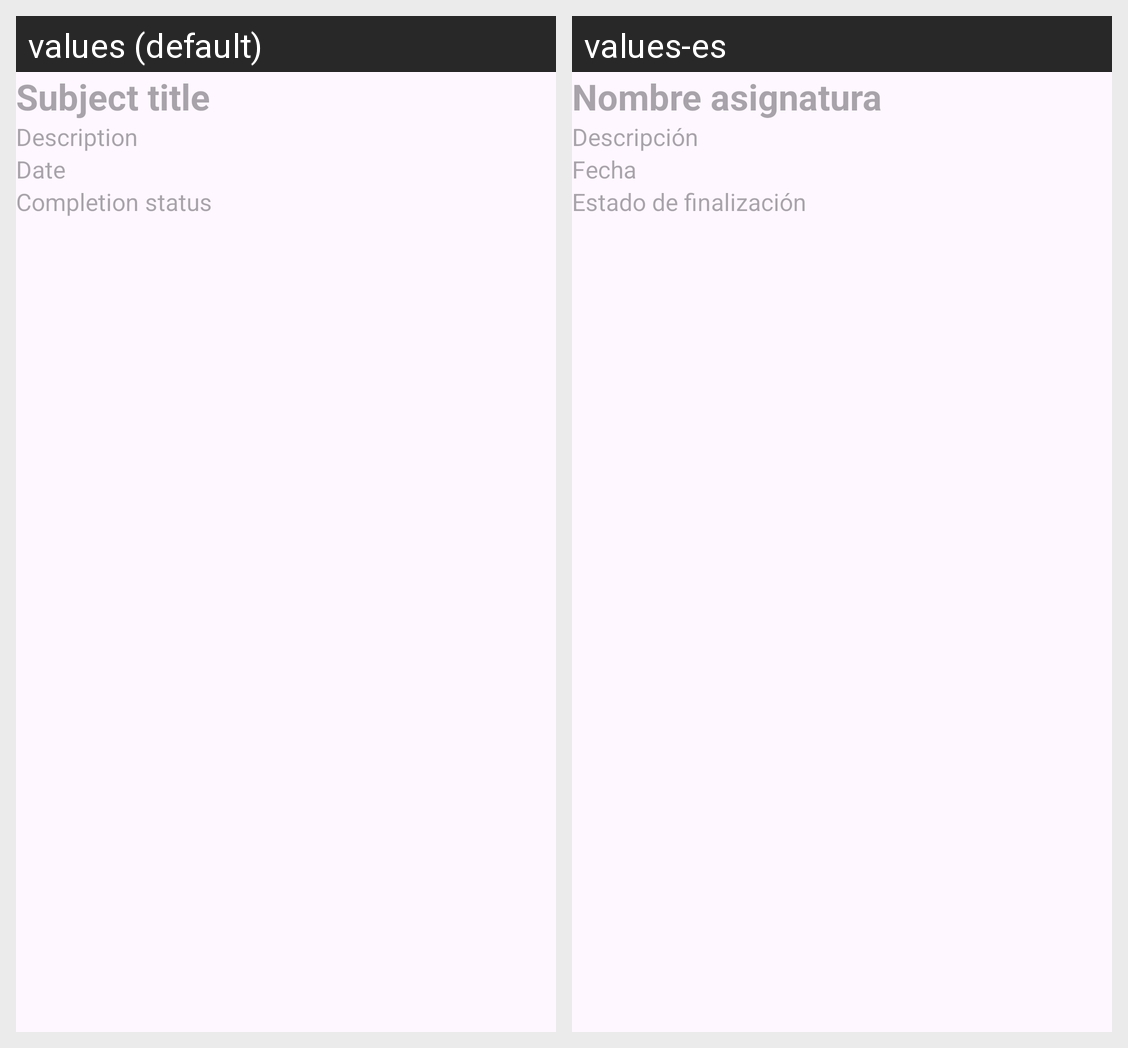

Translations of the strings shown on this Android screen, per locale in the grid:
Android screen res/layout/task_item.xml rendered under 2 locales, left to right: values (default), values-es. Device: Nexus 5 (rendered at 1080×1920; each locale shown at half size, 540×960, under a caption strip naming it); theme Theme.ProyectoGestorTarea.
Strings drawn on this screen, with the default value and each locale's value (text and hints the layout hard-codes, and strings that could not be matched under every locale, appear in the picture but are not listed):

task_title
  values: Subject title
  values-es: Nombre asignatura

task_descrp
  values: Description
  values-es: Descripción

task_date
  values: Date
  values-es: Fecha

task_status
  values: Completion status
  values-es: Estado de finalización
